Run: headless pygame with SDL's dummy video driver; simulated clock (each Clock.tick advances the game by its frame time, no real sleeping); random seed 0; keys injected as events and as key.get_pressed() state; no mouse input.
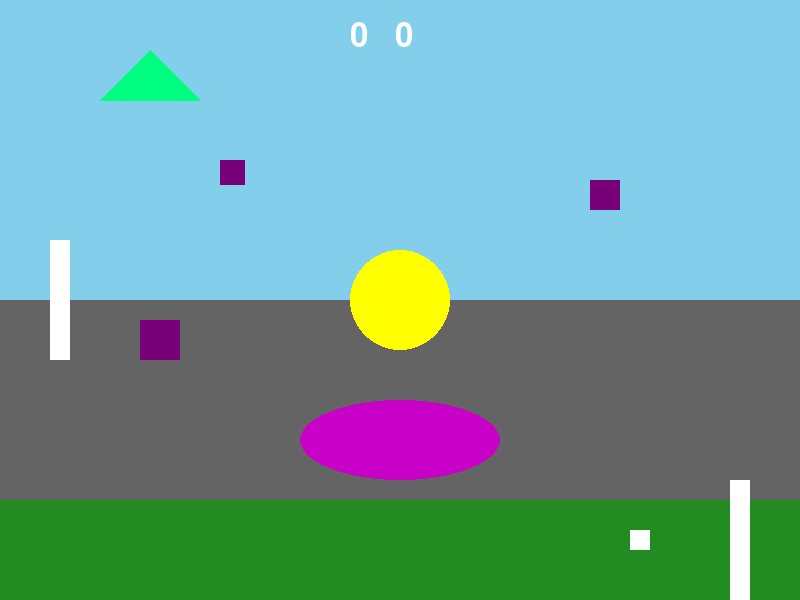
Frame 1 of 4 · flips 1–60 · no input
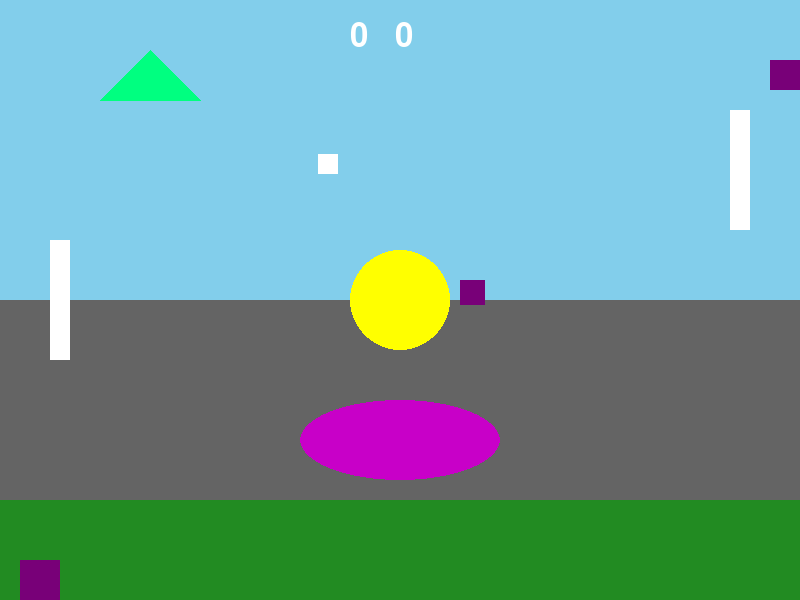
Frame 2 of 4 · flips 61–180 · tapped SPACE, RETURN · held RIGHT (→), D
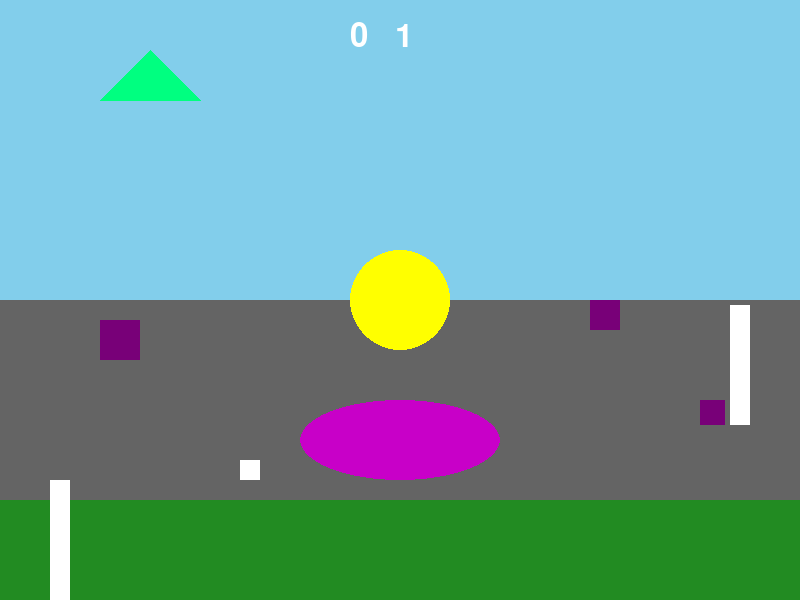
Frame 3 of 4 · flips 181–300 · held DOWN (↓), S
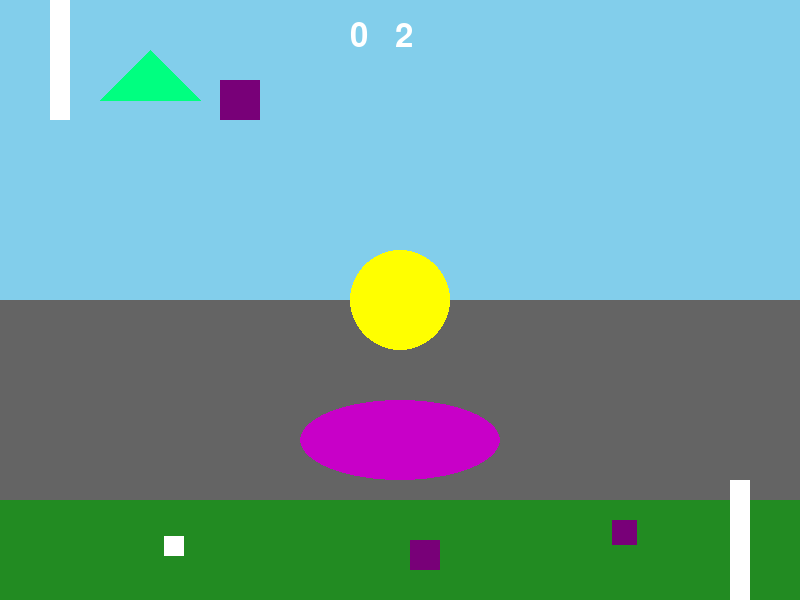
Frame 4 of 4 · flips 301–420 · held LEFT (←), A, UP (↑), W

The pygame program that drew these frames:

import pygame
pygame.init()

screen = pygame.display.set_mode((800, 600))
clock = pygame.time.Clock()
running = True

paddle_w = 20
paddle_h = 120
paddle_speed = 6

left_paddle = pygame.Rect(50, 300 - paddle_h//2, paddle_w, paddle_h)
right_paddle = pygame.Rect(750 - paddle_w, 300 - paddle_h//2, paddle_w, paddle_h)

ball_size = 20
ball = pygame.Rect(400 - ball_size//2, 300 - ball_size//2, ball_size, ball_size)
ball_speed_x = 4
ball_speed_y = 4

score_left = 0
score_right = 0
font = pygame.font.SysFont(None, 48)

players = [
    {"x": 100, "y": 100, "w": 25, "h": 25, "sx": 2, "sy": 1},
    {"x": 200, "y": 200, "w": 40, "h": 40, "sx": -1, "sy": 2},
    {"x": 500, "y": 300, "w": 30, "h": 30, "sx": 1.5, "sy": -2},
]

while running:
    for event in pygame.event.get():
        if event.type == pygame.QUIT:
            running = False

    keys = pygame.key.get_pressed()

    if keys[pygame.K_w]:
        left_paddle.y -= paddle_speed
    if keys[pygame.K_s]:
        left_paddle.y += paddle_speed

    left_paddle.y = max(0, min(left_paddle.y, 600 - paddle_h))

    if ball.centery > right_paddle.centery:
        right_paddle.y += paddle_speed * 0.9
    else:
        right_paddle.y -= paddle_speed * 0.9

    right_paddle.y = max(0, min(right_paddle.y, 600 - paddle_h))

    ball.x += ball_speed_x
    ball.y += ball_speed_y

    if ball.y <= 0 or ball.y >= 600 - ball_size:
        ball_speed_y *= -1

    if ball.colliderect(left_paddle) or ball.colliderect(right_paddle):
        ball_speed_x *= -1.1  
    
    if ball.x < 0:
        score_right += 1
        ball.x, ball.y = 400, 300
        ball_speed_x = -4
        ball_speed_y = 4

    if ball.x > 800:
        score_left += 1
        ball.x, ball.y = 400, 300
        ball_speed_x = 4
        ball_speed_y = -4

    for p in players:
        p["x"] += p["sx"]
        p["y"] += p["sy"]
        if p["x"] <= 0 or p["x"] >= 800 - p["w"]:
            p["sx"] *= -1
        if p["y"] <= 0 or p["y"] >= 600 - p["h"]:
            p["sy"] *= -1
    '''
    player_x += player_speed
    if player_x<= 0 or player_x >= 800 - player_width:
        player_speed *= -1
    
    player_y += player_speed
    if player_y<=0 or player_y >= 600 - player_height:
        player_speed *= -1

    keys = pygame.key.get_pressed()
    if keys[pygame.K_LEFT]:
        player_x -= 1
    if keys[pygame.K_RIGHT]:
        player_x += 1
    if keys[pygame.K_UP]:
        player_y -= 1
    if keys[pygame.K_DOWN]:
        player_y += 1

    player_x = max(0, min(player_x, 800 - player_width))
    player_y = max(0, min(player_y, 600 - player_height))
    '''
    screen.fill((130, 206, 235))
    pygame.draw.rect(screen, (100, 100, 100), (0, 300, 800, 300))
    pygame.draw.rect(screen, (34, 139, 34), (0, 500, 800, 200))
    pygame.draw.circle(screen, (255, 255, 0), (400, 300), 50)
    pygame.draw.ellipse(screen, (200, 0, 200), (300, 400, 200, 80))
    pygame.draw.polygon(screen, (0, 255, 128), [(100, 100), (150, 50), (200, 100)])

    pygame.draw.rect(screen, (255, 255, 255), left_paddle)
    pygame.draw.rect(screen, (255, 255, 255), right_paddle)

    pygame.draw.rect(screen, (255, 255, 255), ball)

    for p in players:
        pygame.draw.rect(screen, (120, 0, 120), (p["x"], p["y"], p["w"], p["h"]))

    score_text = font.render(f"{score_left}   {score_right}", True, (255, 255, 255))
    screen.blit(score_text, (350, 20))

    pygame.display.flip()
    clock.tick(60)

pygame.quit()
